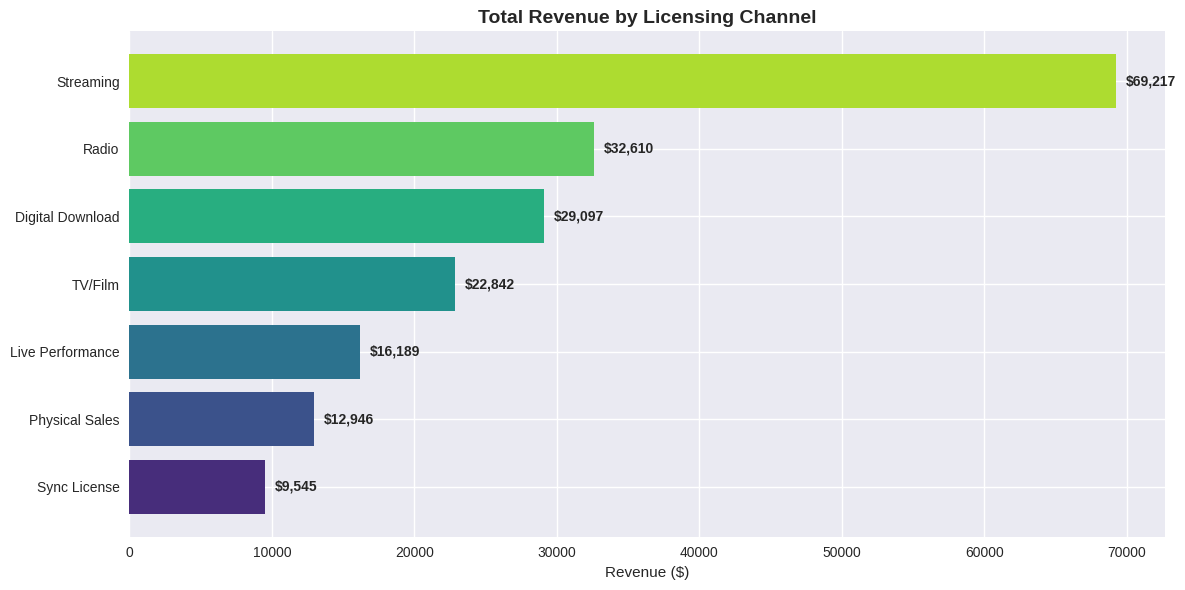
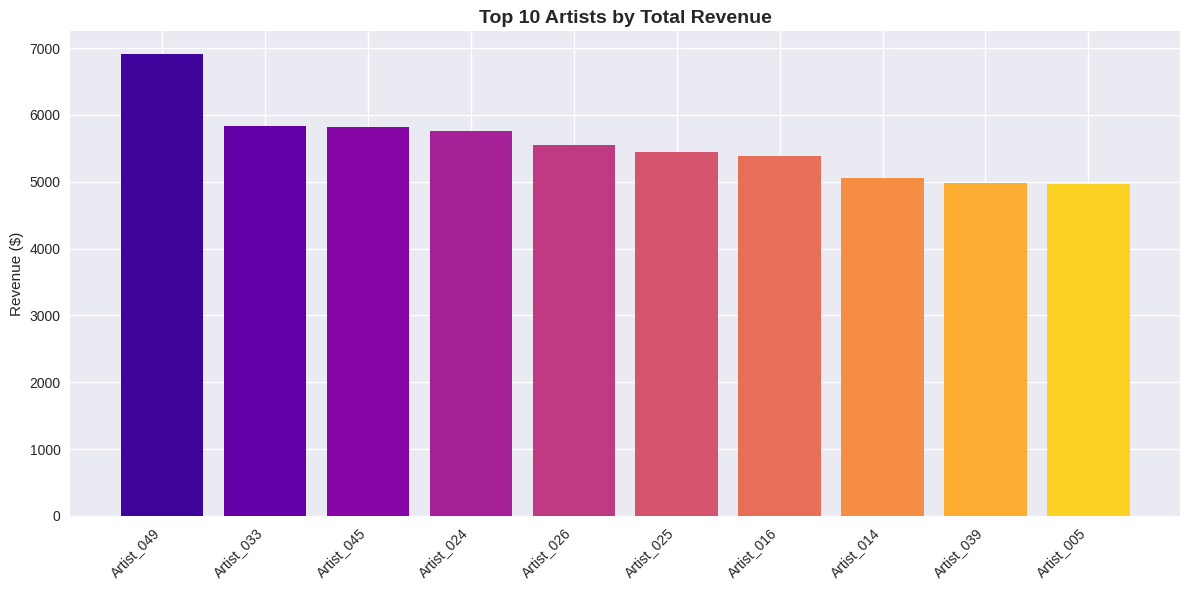
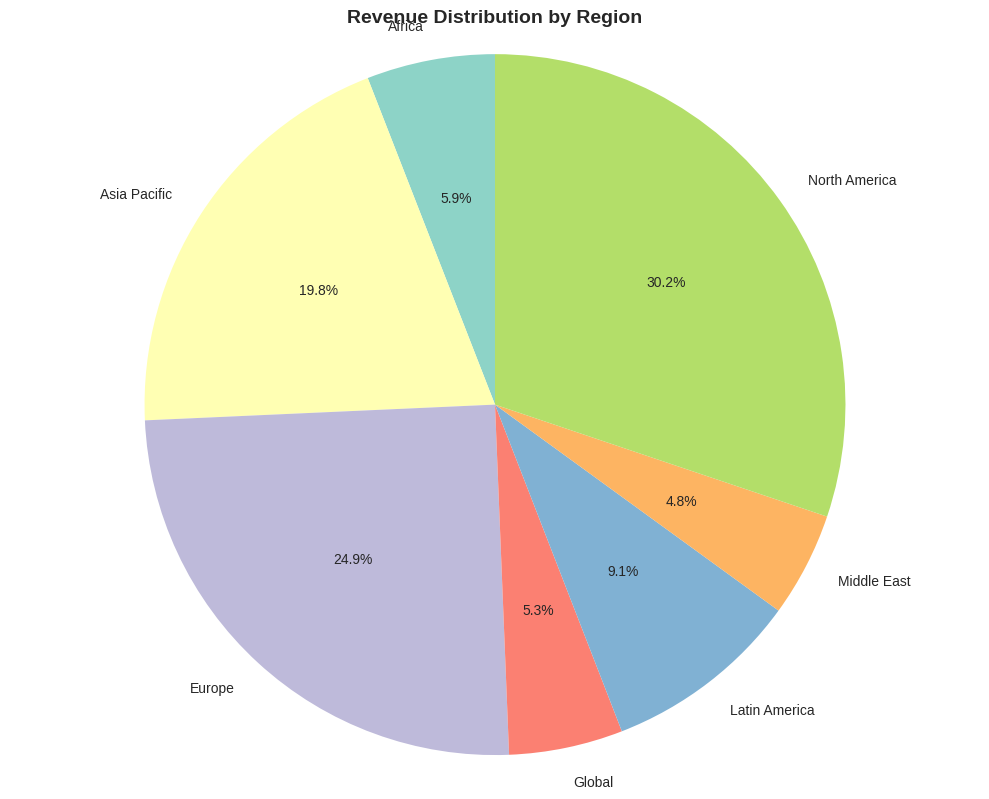
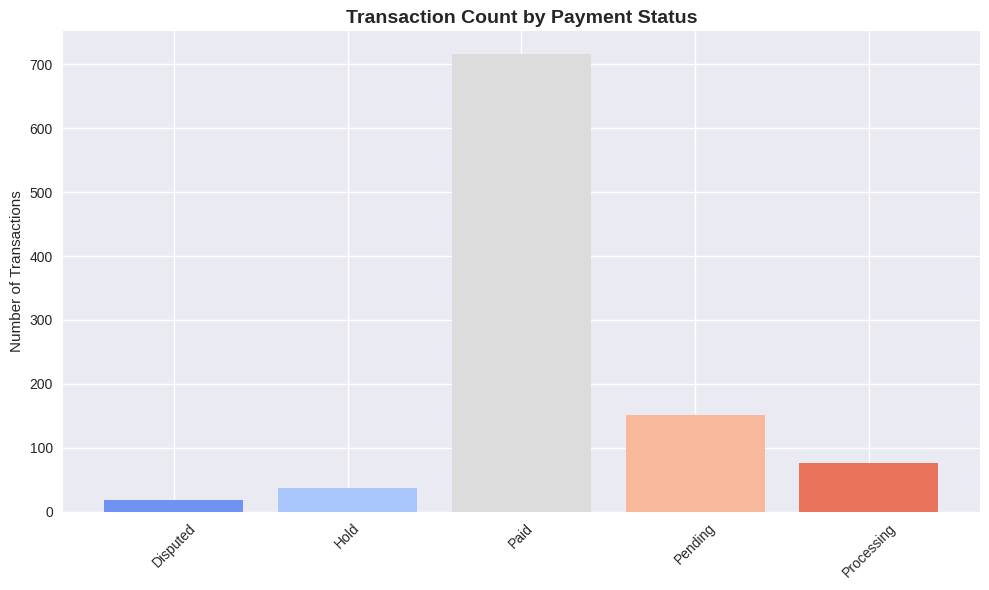
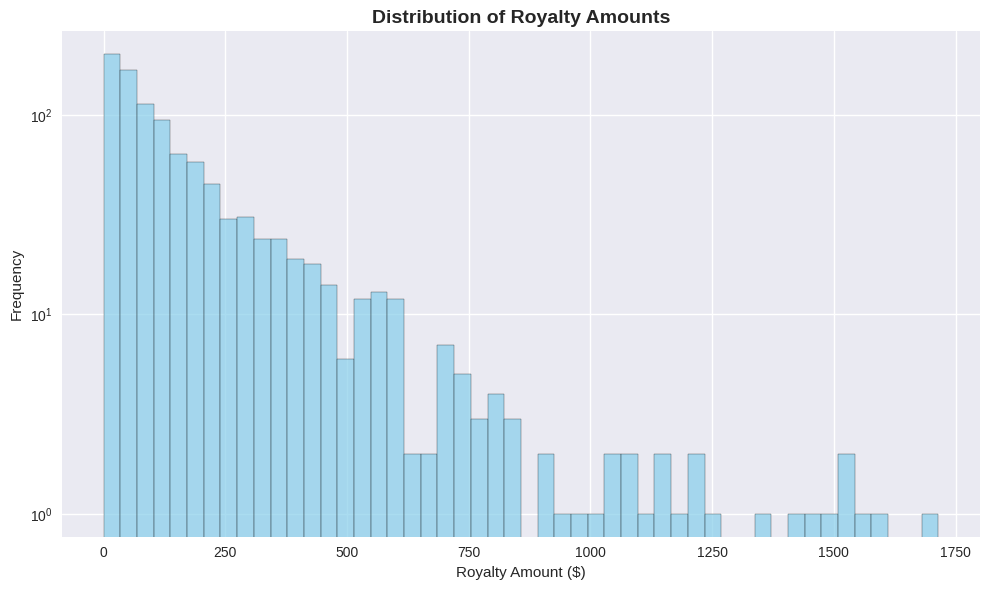
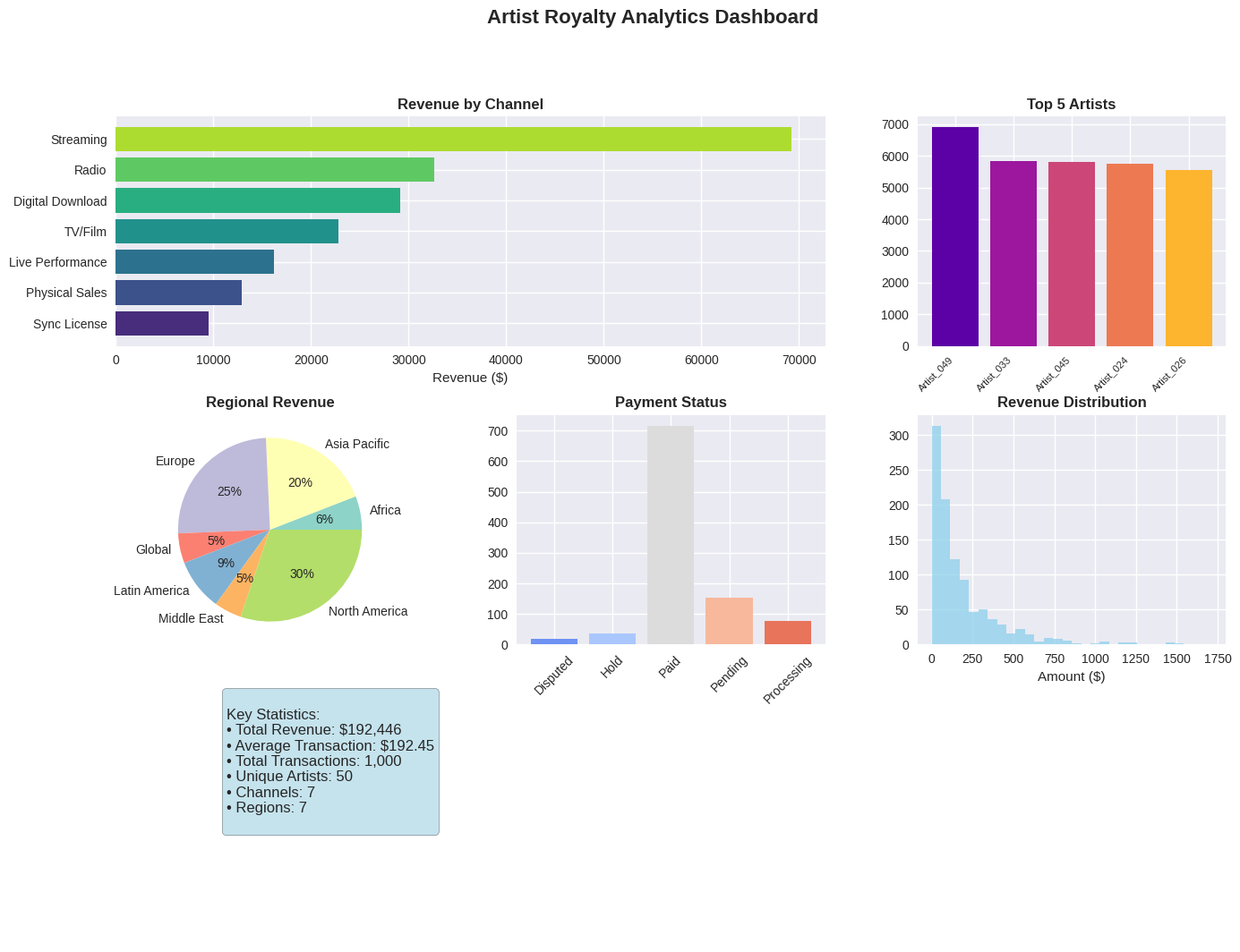

Here is the Python script that generated these plots, in order:
import pandas as pd
import numpy as np
import matplotlib.pyplot as plt
import seaborn as sns
from datetime import datetime, timedelta
import os

# Set style
plt.style.use('seaborn-v0_8')
sns.set_palette("husl")

# Create sample data for visualization
np.random.seed(42)

# Generate sample royalty data
n_samples = 1000
artists = [f"Artist_{i:03d}" for i in range(1, 51)]
channels = ['Streaming', 'Radio', 'TV/Film', 'Digital Download', 'Physical Sales', 'Live Performance', 'Sync License']
regions = ['North America', 'Europe', 'Asia Pacific', 'Latin America', 'Middle East', 'Africa', 'Global']

data = {
    'artist_name': np.random.choice(artists, n_samples),
    'licensing_channel': np.random.choice(channels, n_samples, p=[0.4, 0.15, 0.1, 0.15, 0.05, 0.1, 0.05]),
    'region': np.random.choice(regions, n_samples, p=[0.3, 0.25, 0.2, 0.1, 0.05, 0.05, 0.05]),
    'royalty_amount': np.random.exponential(scale=50, size=n_samples) * np.random.choice([1, 2.5, 5, 3, 4, 1.5, 8], n_samples),
    'payment_status': np.random.choice(['Paid', 'Pending', 'Processing', 'Hold', 'Disputed'], n_samples, p=[0.7, 0.15, 0.08, 0.05, 0.02])
}

df = pd.DataFrame(data)

# Create images directory
os.makedirs('images', exist_ok=True)

# 1. Revenue by Licensing Channel
plt.figure(figsize=(12, 6))
channel_revenue = df.groupby('licensing_channel')['royalty_amount'].sum().sort_values(ascending=True)
bars = plt.barh(channel_revenue.index, channel_revenue.values, color=sns.color_palette("viridis", len(channel_revenue)))
plt.title('Total Revenue by Licensing Channel', fontsize=14, fontweight='bold')
plt.xlabel('Revenue ($)')
for i, (index, value) in enumerate(channel_revenue.items()):
    plt.text(value + max(channel_revenue) * 0.01, i, f'${value:,.0f}', va='center', fontweight='bold')
plt.tight_layout()
plt.savefig('images/revenue_by_channel.png', dpi=300, bbox_inches='tight')
plt.close()

# 2. Top Artists by Revenue
plt.figure(figsize=(12, 6))
top_artists = df.groupby('artist_name')['royalty_amount'].sum().nlargest(10)
plt.bar(range(len(top_artists)), top_artists.values, color=sns.color_palette("plasma", len(top_artists)))
plt.title('Top 10 Artists by Total Revenue', fontsize=14, fontweight='bold')
plt.ylabel('Revenue ($)')
plt.xticks(range(len(top_artists)), top_artists.index, rotation=45, ha='right')
plt.tight_layout()
plt.savefig('images/top_artists.png', dpi=300, bbox_inches='tight')
plt.close()

# 3. Regional Revenue Distribution
plt.figure(figsize=(10, 8))
region_data = df.groupby('region')['royalty_amount'].sum()
colors = sns.color_palette("Set3", len(region_data))
plt.pie(region_data.values, labels=region_data.index, autopct='%1.1f%%', colors=colors, startangle=90)
plt.title('Revenue Distribution by Region', fontsize=14, fontweight='bold')
plt.axis('equal')
plt.tight_layout()
plt.savefig('images/regional_distribution.png', dpi=300, bbox_inches='tight')
plt.close()

# 4. Payment Status Distribution
plt.figure(figsize=(10, 6))
payment_data = df.groupby('payment_status').size()
plt.bar(payment_data.index, payment_data.values, color=sns.color_palette("coolwarm", len(payment_data)))
plt.title('Transaction Count by Payment Status', fontsize=14, fontweight='bold')
plt.ylabel('Number of Transactions')
plt.xticks(rotation=45)
plt.tight_layout()
plt.savefig('images/payment_status.png', dpi=300, bbox_inches='tight')
plt.close()

# 5. Royalty Amount Distribution
plt.figure(figsize=(10, 6))
plt.hist(df['royalty_amount'], bins=50, alpha=0.7, color='skyblue', edgecolor='black')
plt.title('Distribution of Royalty Amounts', fontsize=14, fontweight='bold')
plt.xlabel('Royalty Amount ($)')
plt.ylabel('Frequency')
plt.yscale('log')
plt.tight_layout()
plt.savefig('images/royalty_distribution.png', dpi=300, bbox_inches='tight')
plt.close()

# 6. Executive Dashboard
fig = plt.figure(figsize=(16, 12))
gs = fig.add_gridspec(3, 3, hspace=0.3, wspace=0.3)

# Channel revenue (top left)
ax1 = fig.add_subplot(gs[0, :2])
channel_data = df.groupby('licensing_channel')['royalty_amount'].sum().sort_values(ascending=True)
bars = ax1.barh(channel_data.index, channel_data.values, color=sns.color_palette("viridis", len(channel_data)))
ax1.set_title('Revenue by Channel', fontweight='bold')
ax1.set_xlabel('Revenue ($)')

# Top artists (top right)
ax2 = fig.add_subplot(gs[0, 2])
top_5 = df.groupby('artist_name')['royalty_amount'].sum().nlargest(5)
ax2.bar(range(len(top_5)), top_5.values, color=sns.color_palette("plasma", len(top_5)))
ax2.set_title('Top 5 Artists', fontweight='bold')
ax2.set_xticks(range(len(top_5)))
ax2.set_xticklabels(top_5.index, rotation=45, ha='right', fontsize=8)

# Regional pie chart (middle left)  
ax3 = fig.add_subplot(gs[1, 0])
region_data = df.groupby('region')['royalty_amount'].sum()
ax3.pie(region_data.values, labels=region_data.index, autopct='%1.0f%%', 
        colors=sns.color_palette("Set3", len(region_data)))
ax3.set_title('Regional Revenue', fontweight='bold')

# Payment status (middle center)
ax4 = fig.add_subplot(gs[1, 1])
payment_data = df.groupby('payment_status').size()
ax4.bar(payment_data.index, payment_data.values, color=sns.color_palette("coolwarm", len(payment_data)))
ax4.set_title('Payment Status', fontweight='bold')
ax4.tick_params(axis='x', rotation=45)

# Revenue histogram (middle right)
ax5 = fig.add_subplot(gs[1, 2])
ax5.hist(df['royalty_amount'], bins=30, alpha=0.7, color='skyblue')
ax5.set_title('Revenue Distribution', fontweight='bold')
ax5.set_xlabel('Amount ($)')

# Summary stats (bottom)
ax6 = fig.add_subplot(gs[2, :])
stats_text = f"""
Key Statistics:
• Total Revenue: ${df['royalty_amount'].sum():,.0f}
• Average Transaction: ${df['royalty_amount'].mean():.2f}
• Total Transactions: {len(df):,}
• Unique Artists: {df['artist_name'].nunique()}
• Channels: {df['licensing_channel'].nunique()}
• Regions: {df['region'].nunique()}
"""
ax6.text(0.1, 0.5, stats_text, fontsize=12, transform=ax6.transAxes, 
         bbox=dict(boxstyle="round,pad=0.3", facecolor="lightblue", alpha=0.7))
ax6.axis('off')

plt.suptitle('Artist Royalty Analytics Dashboard', fontsize=16, fontweight='bold')
plt.tight_layout()
plt.savefig('images/executive_dashboard.png', dpi=300, bbox_inches='tight')
plt.close()

print("Visualizations generated successfully!")
print("Images saved in 'images/' directory:")
print("- revenue_by_channel.png")
print("- top_artists.png") 
print("- regional_distribution.png")
print("- payment_status.png")
print("- royalty_distribution.png")
print("- executive_dashboard.png") 
